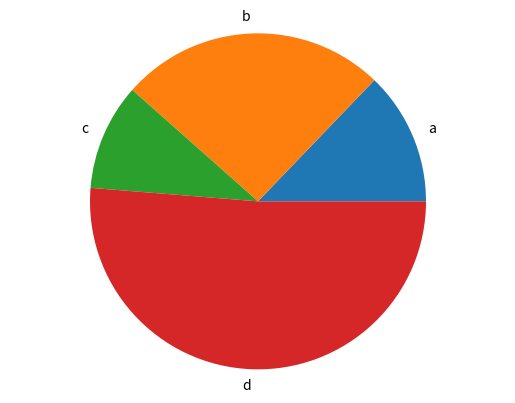

Source code (Python):
import matplotlib.pyplot as plt

labels = ["a", "b", "c", 'd']
values = [100, 200, 80, 400]


def generate_bar_chart(labels, values):
  fig, ax = plt.subplots()
  ax.bar(labels, values)
  plt.show()


def generate_pie_chart(labels, values):
  fig, ax = plt.subplots()
  ax.pie(values, labels=labels)
  ax.axis('equal')
  plt.show()


if __name__ == "__main__":
  # generate_bar_chart(labels, values)
  generate_pie_chart(labels, values)
